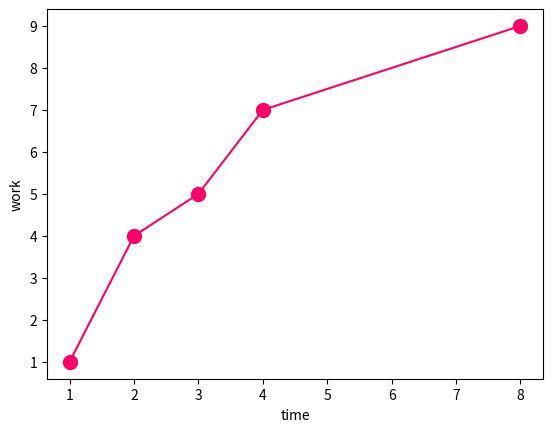

Write the Python code that produced this figure.
from matplotlib import pyplot as plt
import numpy as np
#                                                       color 
a=(1,2,3,4,8)
b=(1,4,5,7,9)

# plt.xlabel("time")
# plt.ylabel("work")
# plt.plot(a,b,marker='o',color='.3',markersize=10)
# plt.show()

# plt.xlabel("time")
# plt.ylabel("work")
# plt.plot(a,b,marker='o',color='blue',markersize=10)
# plt.show()

plt.xlabel("time")
plt.ylabel("work")
plt.plot(a,b,marker='o',color=(1,0,.4),markersize=10)#RGB color
plt.show()
#                                                       title 

# plt.xlabel("time")
# plt.ylabel("work")
# plt.plot(a,b,marker='o',color='g',markersize=10)
# plt.title("Time/work abdo")
# plt.show()



